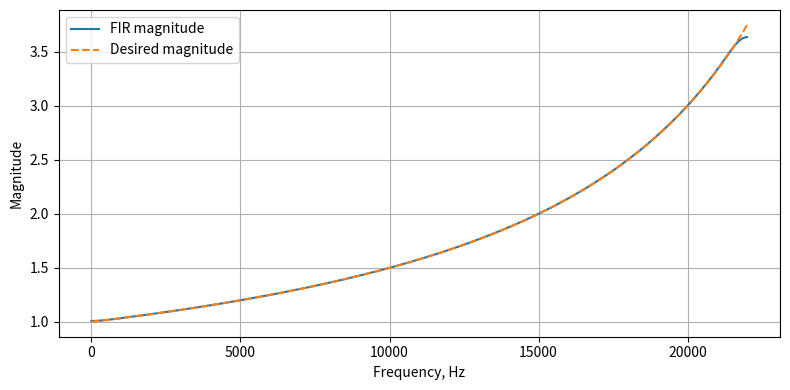

Recreate this plot in Python.
import matplotlib.pyplot as plt
import numpy as np
from scipy.signal import firwin2, freqz

Fs = 44_000.0
Fc = 30_000.0


def desired_compensation(f_norm: np.ndarray) -> np.ndarray:
    """Вычисляет желаемую амплитудно-частотную характеристику (АЧХ) для компенсации.

    Эта функция вычисляет желаемую АЧХ на интервале нормализованных частот [0, 1],
    где 1 соответствует частоте Найквиста (Fs/2).

    Args:
        f_norm (np.ndarray): Массив нормализованных частот в диапазоне [0.0, 1.0].

    Returns:
        np.ndarray: Массив значений желаемой амплитуды для соответствующих частот.
    """
    F = f_norm * (Fs / 2.0)  # analog frequency in Hz
    return 1.0 / (1.0 - F / Fc)


# Choose FIR length: odd => linear-phase Type I
numtaps = 101

# Dense grid for magnitude approximation
f_norm = np.linspace(0.0, 1.0, 2049)
gain = desired_compensation(f_norm)

# FIR design
h = firwin2(numtaps=numtaps, freq=f_norm, gain=gain, window="hann")

print("FIR coefficients:")
print(np.array2string(h, precision=12, separator=", "))

# Check frequency response
w, H = freqz(h, worN=4096)
f_hz = w * Fs / (2 * np.pi)

plt.figure(figsize=(8, 4))
plt.plot(f_hz, np.abs(H), label="FIR magnitude")
plt.plot(f_norm * Fs / 2.0, gain, "--", label="Desired magnitude")
plt.xlabel("Frequency, Hz")
plt.ylabel("Magnitude")
plt.grid(True)
plt.legend()
plt.tight_layout()
plt.show()
